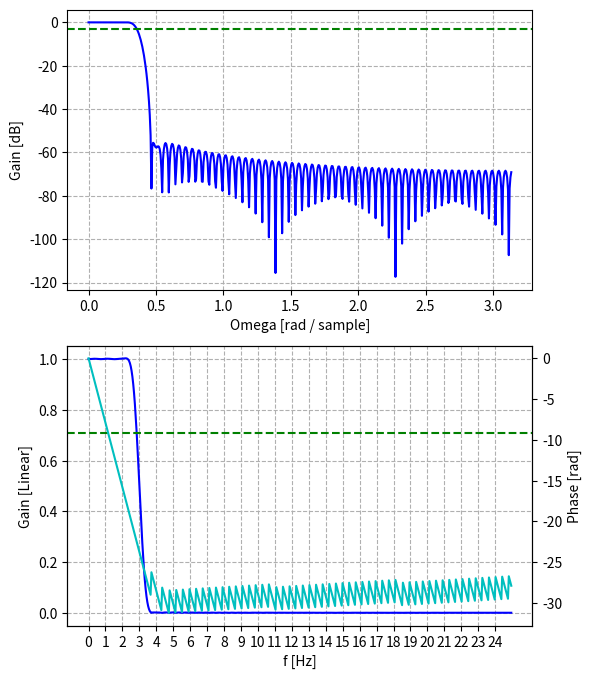
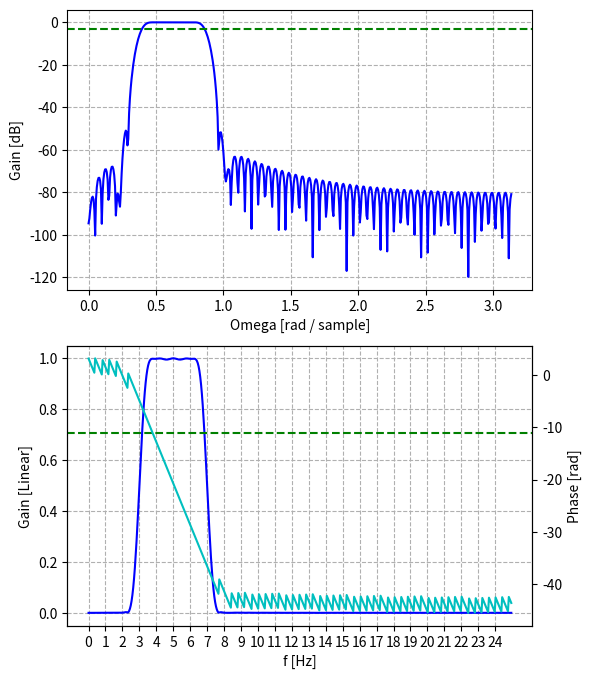
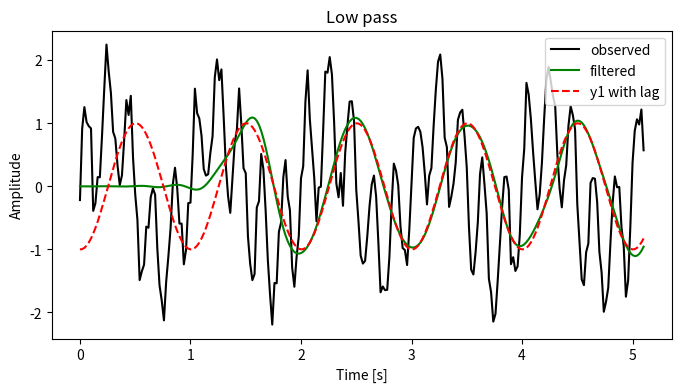
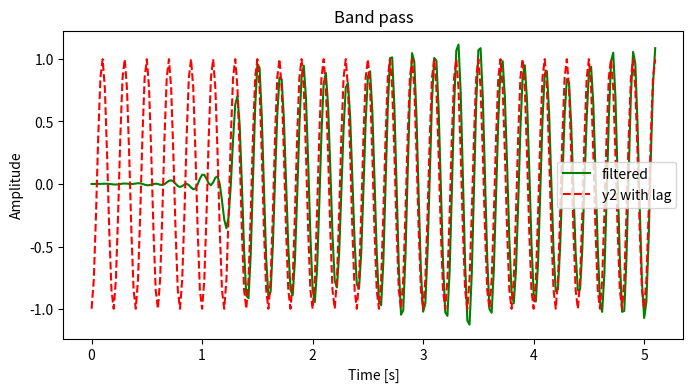

The script that saved these images, in order:
# -*- coding: utf-8 -*-
import numpy as np
from scipy import signal
import matplotlib.pyplot as plt
%matplotlib inline

np.random.seed(123)
FLAG_fig = False

fc_L   = 3.  # カットオフ周波数 [Hz]
fc_H   = 7.  # 上側カットオフ周波数 [Hz]
fsmp   = 50. # サンプリング周波数 [Hz]
fnyq   = fsmp/2.0 # ナイキスト周波数 [Hz]

Ntaps =127 # タップ数，Type I より奇数とする

b1 = signal.firwin(numtaps=Ntaps, cutoff=fc_L,
                   window='hamming', pass_zero=True, fs = fsmp)

w, h = signal.freqz(b1)
gain = 20*np.log10(abs(h))

fig, (ax1, ax2)  = plt.subplots(nrows=2, figsize=(6,8))

# Plot Gain[dB]  vs [rad/sample]
ax1.plot(w, gain, c='b')
ax1.axhline(-3, color='g', ls='--') # -3[dB]
#ax1.set_ylim(-50, 2)

ax1.grid(which = "both", axis='both', ls="--")
ax1.set_xlabel('Omega [rad / sample]')
ax1.set_ylabel('Gain [dB]')

# x-axis [Hz]
f = (w/np.pi)*fnyq

# Gain - Linear
ax2.plot(f, abs(h), c='b')
ax2.axhline(1/np.sqrt(2), color='g', ls='--') # 1/sqrt(2)

ax2.grid(which = "both", axis='both', ls="--")
ax2.set_xticks(np.arange(f.min(),f.max(),1))

ax2.set_xlabel('f [Hz]')
ax2.set_ylabel('Gain [Linear]')

# Phase
ax21 = ax2.twinx()
phase = np.unwrap(np.angle(h))  # radian

ax21.plot(f, phase, c='c')
ax21.set_ylabel('Phase [rad]')

if FLAG_fig: plt.savefig('fig_DFIL_FIR_Design_Lowpass.png')
plt.show()

b2 = signal.firwin(numtaps=Ntaps, cutoff=[fc_L, fc_H], 
                   window='hamming', pass_zero=False, fs = fsmp)
w, h = signal.freqz(b2)
gain = 20*np.log10(abs(h))

fig, (ax1, ax2)  = plt.subplots(nrows=2, figsize=(6,8))

# Plot Gain[dB] vs. [rad/sample]
ax1.plot(w, gain, c='b')
ax1.axhline(-3, color='g', ls='--') # -3[dB]

ax1.grid(which = "both", axis='both', ls="--")
ax1.set_xlabel('Omega [rad / sample]')
ax1.set_ylabel('Gain [dB]')

# x-axis [Hz]
f = (w/np.pi)*fnyq

# Gain - Linear
ax2.plot(f, abs(h), c='b')
ax2.axhline(1/np.sqrt(2), color='g', ls='--') # 1/sqrt(2)

ax2.grid(which = "both", axis='both', ls="--")
ax2.set_xticks(np.arange(f.min(),f.max(),1))
ax2.set_xlabel('f [Hz]')
ax2.set_ylabel('Gain [Linear]')

# Phase
ax21 = ax2.twinx()
phase = np.unwrap(np.angle(h))  # radian

ax21.plot(f, phase, c='c')
ax21.set_ylabel('Phase [rad]')

if FLAG_fig: plt.savefig('fig_DFIL_FIR_Design_Bandpass.png')
plt.show()

#観測信号
frq1, frq2 = 1.0, 5.0
Num = 256    # データ数
dt  = 1/fsmp      # サンプリング時間
t = np.linspace(0, Num-1, Num)*dt
y1 = np.sin(2*np.pi*frq1*t)
y2 = np.sin(2*np.pi*frq2*t)
y = y1 + y2 + 0.2*np.random.randn(t.size) # 雑音が重畳

#ローパスフィルタによるフィルタリング
y_filt1 = signal.lfilter(b1,1,y)

fig = plt.subplots(figsize=(8,4))

plt.plot(t,y, 'k', label='observed')
plt.plot(t,y_filt1, 'g', label='filtered')
#下記の (t-1.6)は試行錯誤的に見出した
plt.plot(t, np.sin(2*np.pi*frq1*t-1.6), c='r', ls='--', label='y1 with lag')

plt.xlabel('Time [s]')
plt.ylabel('Amplitude')
plt.title('Low pass')
plt.legend()

if FLAG_fig: plt.savefig('fig_DFIL_FIR_Design_Filtered1.png')
plt.show()

#バンドバスフィルタによるフィルタリング
y_filt2 = signal.lfilter(b2,1,y)

fig = plt.subplots(figsize=(8,4))

plt.plot(t,y_filt2, 'g', label='filtered')
#下記の (t-1.5)は試行錯誤的に見出した
plt.plot(t, np.sin(2*np.pi*frq2*t-1.5), c='r', ls='--', label='y2 with lag')
plt.xlabel('Time [s]')
plt.ylabel('Amplitude')
plt.title('Band pass')
plt.legend()

if FLAG_fig: plt.savefig('fig_DFIL_FIR_Design_Filtered2.png')
plt.show()

